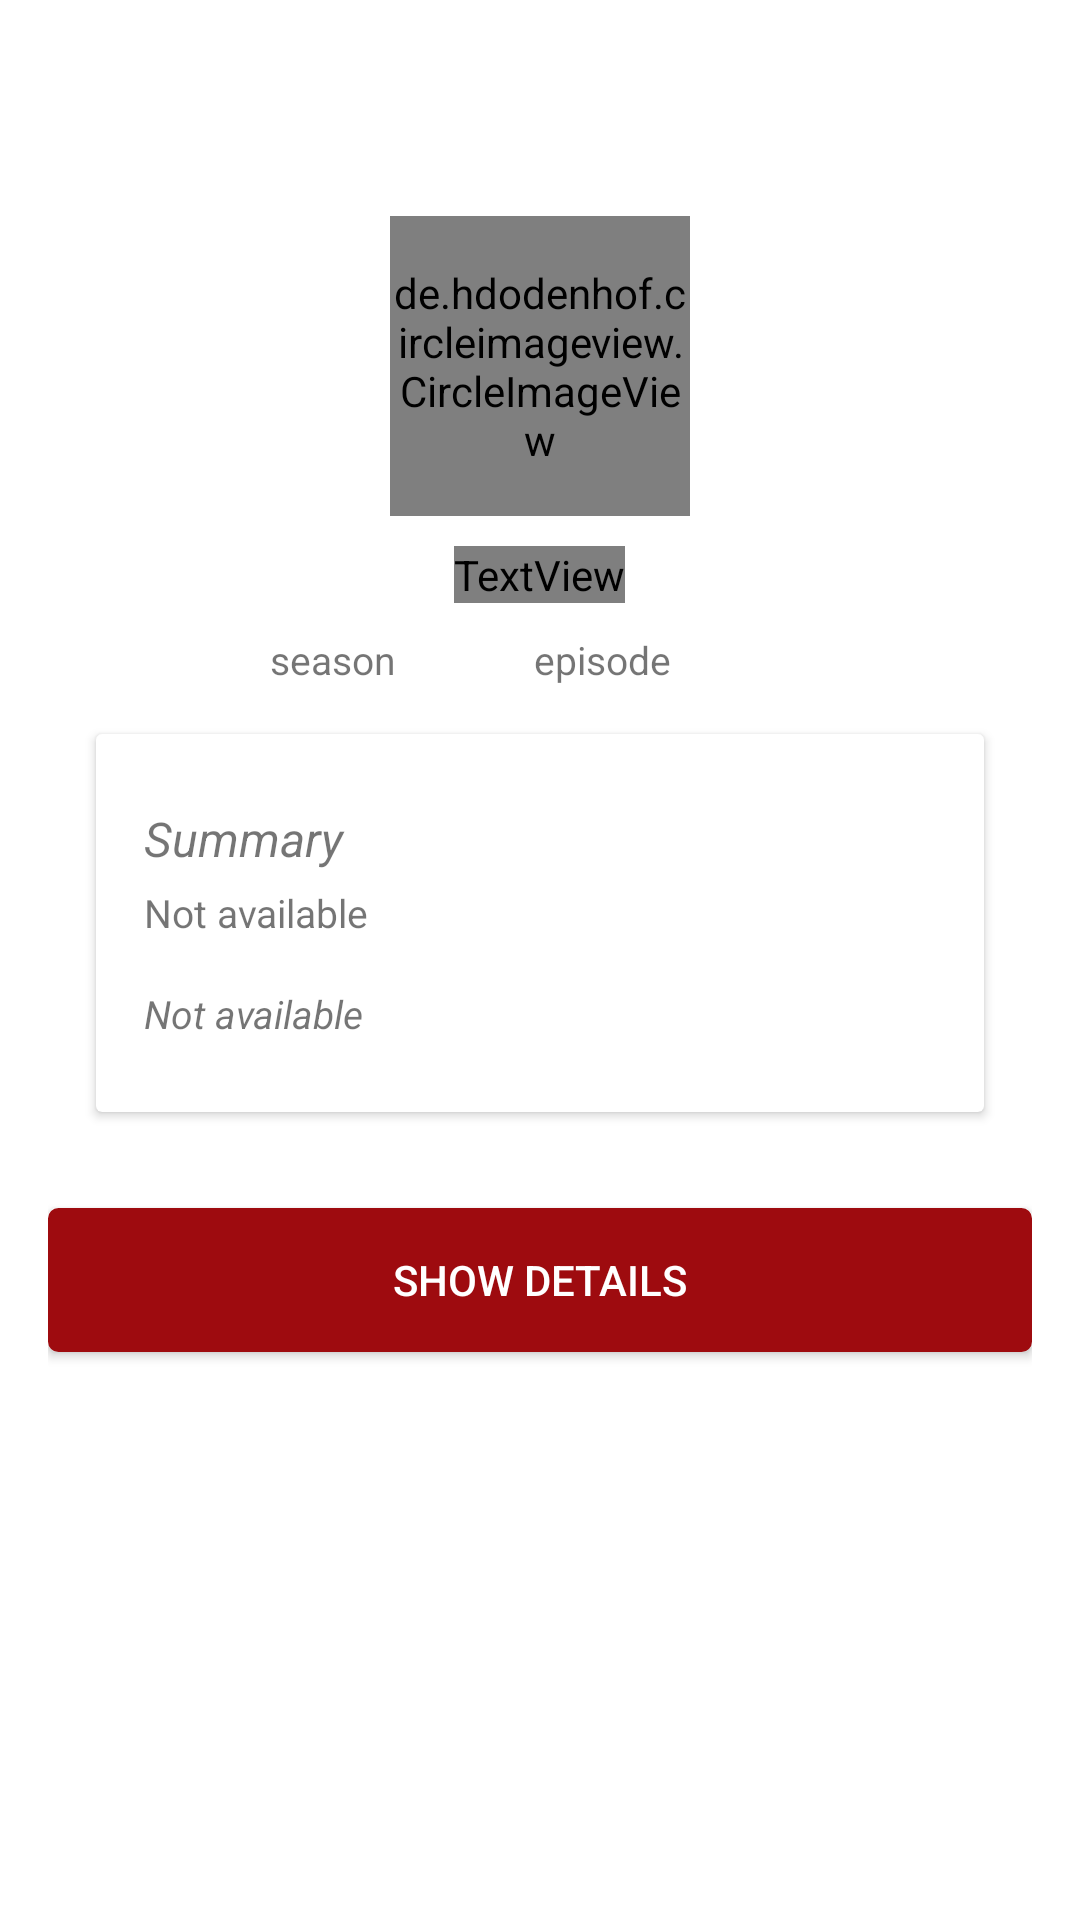

Write the Android layout XML for this screen, with the resource values it uses.
<!-- AndroidManifest.xml: application theme AppTheme -->
<!-- res/layout/activity_episode_detail.xml -->
<?xml version="1.0" encoding="utf-8"?>
<RelativeLayout xmlns:android="http://schemas.android.com/apk/res/android"
    xmlns:app="http://schemas.android.com/apk/res-auto"
    xmlns:tools="http://schemas.android.com/tools"
    android:layout_width="match_parent"
    android:layout_height="match_parent"

    tools:context="com.flimbis.tvmaze.tv.episode.detail.EpisodeDetailActivity">

    <include
        android:id="@+id/toolbar_episode_detail"
        layout="@layout/app_bar" />
    <ScrollView
        android:layout_width="match_parent"
        android:layout_height="match_parent"
        android:paddingBottom="16dp"
        android:layout_below="@+id/toolbar_episode_detail">

    <LinearLayout
        android:layout_width="match_parent"
        android:layout_height="match_parent"
        android:layout_margin="16dp"
        android:orientation="vertical">

        <de.hdodenhof.circleimageview.CircleImageView
            android:id="@+id/img_episode_detail"
            android:layout_width="100dp"
            android:layout_height="100dp"
            android:layout_gravity="center_horizontal" />

        <TextView
            android:id="@+id/txt_episode_detail_title"
            android:layout_width="wrap_content"
            android:layout_height="wrap_content"
            android:layout_gravity="center_horizontal"
            android:layout_marginBottom="10dp"
            android:layout_marginTop="10dp"
            android:text="@string/hello_blank_fragment"
            android:textAppearance="@style/TextAppearance.AppCompat.Title" />
        <LinearLayout
            android:layout_width="180dp"
            android:layout_height="wrap_content"
            android:layout_gravity="center_horizontal"
            android:orientation="horizontal">
            <TextView
                android:id="@+id/txt_episode_detail_season"
                android:layout_width="wrap_content"
                android:layout_height="wrap_content"
                android:layout_weight="1"
                android:text="season"
                android:textSize="13sp"/>

            <TextView
                android:id="@+id/txt_episode_detail_number"
                android:layout_width="wrap_content"
                android:layout_height="wrap_content"
                android:layout_weight="1"
                android:text="episode"
                android:textSize="13sp"/>

        </LinearLayout>

        <android.support.v7.widget.CardView
            android:layout_width="match_parent"
            android:layout_height="wrap_content"
            android:layout_margin="@dimen/card_margin">

            <LinearLayout
                style="@style/Widget.CardContent"
                android:layout_width="match_parent"
                android:layout_height="wrap_content">

                <TextView
                    android:layout_width="match_parent"
                    android:layout_height="wrap_content"
                    android:layout_marginBottom="5dp"
                    android:text="Summary"
                    android:textSize="16sp"
                    android:textStyle="italic"/>

                <TextView
                    android:id="@+id/txt_episode_detail_summary"
                    android:layout_width="match_parent"
                    android:layout_height="wrap_content"
                    android:text="@string/not_available"
                    android:textSize="13sp"/>

                <TextView
                    android:id="@+id/txt_episode_detail_time"
                    android:layout_width="match_parent"
                    android:layout_height="wrap_content"
                    android:layout_marginTop="16dp"
                    android:text="@string/not_available"
                    android:textSize="13sp"
                    android:textStyle="italic"/>

            </LinearLayout>

        </android.support.v7.widget.CardView>

        <Button
            android:id="@+id/btn_show_details"
            android:layout_width="match_parent"
            android:layout_height="wrap_content"
            android:layout_marginTop="16dp"
            android:layout_marginBottom="24dp"
            android:background="@drawable/custom_btn"
            android:text="Show Details"
            android:textColor="#ffffff" />

    </LinearLayout>
    </ScrollView>
</RelativeLayout>
<!-- res/layout/app_bar.xml (included above) -->
<?xml version="1.0" encoding="utf-8"?>
<android.support.v7.widget.Toolbar xmlns:android="http://schemas.android.com/apk/res/android"
    xmlns:app="http://schemas.android.com/apk/res-auto"
    android:layout_width="match_parent"
    android:layout_height="?attr/actionBarSize"
    app:popupTheme="@style/ThemeOverlay.AppCompat.Dark"
    app:theme="@style/CustomToolbar">

</android.support.v7.widget.Toolbar>
<!-- resources referenced by this layout -->
<resources>
  <dimen name="card_margin">16dp</dimen>
  <!-- drawable custom_btn (drawable) -->
  <?xml version="1.0" encoding="utf-8"?>
  <selector xmlns:android="http://schemas.android.com/apk/res/android" >
      <item android:state_pressed="true" >
          <shape android:shape="rectangle"  >
              <corners android:radius="3dip" />
              <stroke android:width="1dip" android:color="#b7b9ac" />
              <gradient  android:angle="-90"  android:startColor="#9e0b0f" android:endColor="#9e0b0f"  />
          </shape>
      </item>
      <item android:state_focused="true">
          <shape android:shape="rectangle"  >
              <corners android:radius="3dip" />
              <stroke android:width="1dip" android:color="#bcc6cc" />
              <solid  android:color="#9e0b0f"/>
          </shape>
      </item>
      <item >
          <shape android:shape="rectangle"  >
              <corners android:radius="3dip" />
              <stroke android:width="1dip" android:color="#9e0b0f" />
              <gradient  android:angle="-90"  android:startColor="#9e0b0f" android:endColor="#9e0b0f" />
          </shape>
      </item>
  
  
  </selector>
  <string name="hello_blank_fragment">Hello blank fragment</string>
  <string name="not_available">Not available</string>
  <style name="CustomToolbar" parent="ThemeOverlay.AppCompat.Light">
          <item name="android:textColorPrimary">?themeTextColor</item>
          <item name="android:textColorSecondary">?themeTextColorSecondary</item>
          <item name="android:background">?themePrimary</item>
  
      </style>
  <style name="Widget.CardContent" parent="android:Widget">
          <item name="android:paddingLeft">16dp</item>
          <item name="android:paddingRight">16dp</item>
          <item name="android:paddingTop">24dp</item>
          <item name="android:paddingBottom">24dp</item>
          <item name="android:orientation">vertical</item>
      </style>
  <style name="AppTheme" parent="BaseTheme">
          
      </style>
  <style name="BaseTheme" parent="Theme.AppCompat.Light.NoActionBar">
          <item name="colorPrimary">?themePrimary</item>
          <item name="colorPrimaryDark">?themePrimaryDark</item>
          <item name="colorAccent">?themeAccent</item>
          <item name="android:textColorPrimary">?themeTextColor</item>
          <item name="android:textColorSecondary">?themeTextColorSecondary</item>
          <item name="android:windowBackground">?themeBackground</item>
          
          
          
      </style>
</resources>
